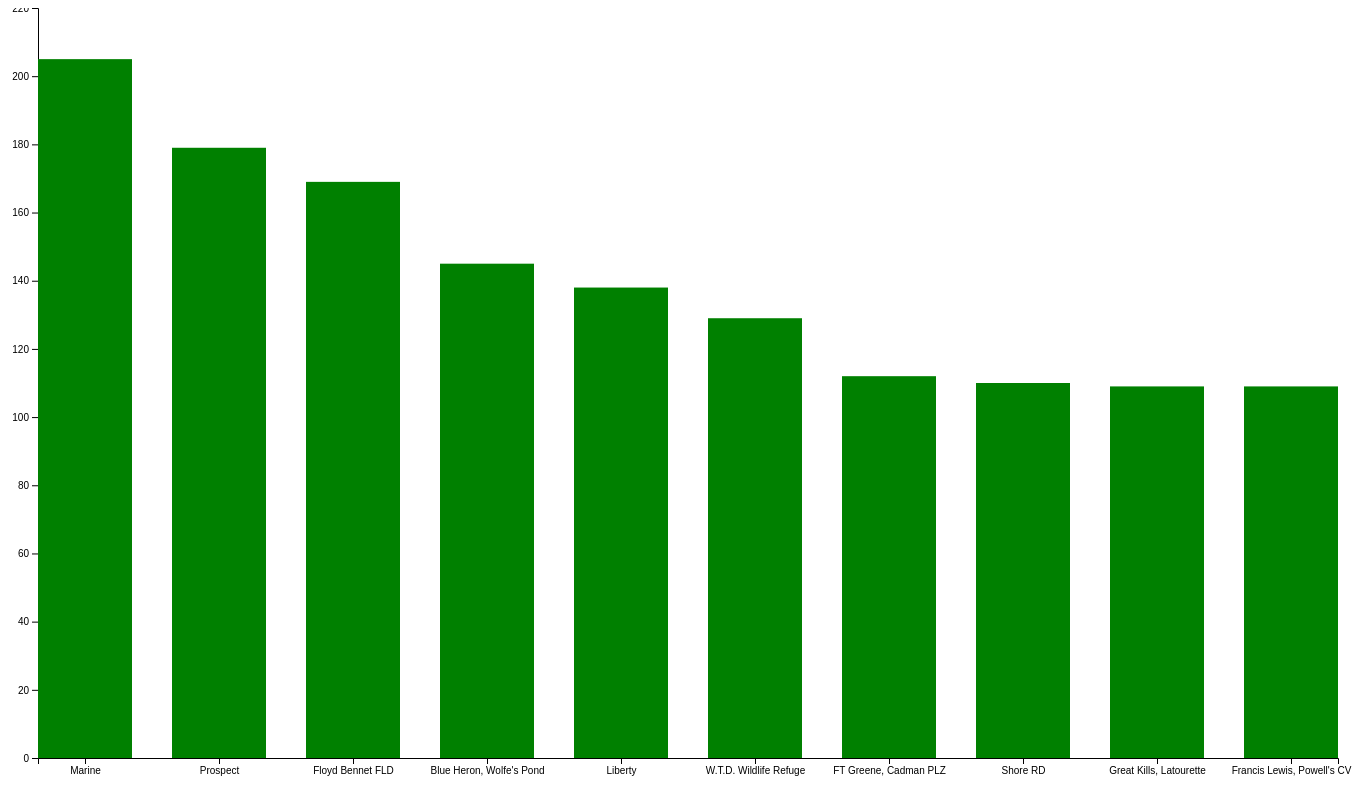
D3 v5 page, settled after 480 driven frames (8 s of simulated time); the page loaded 1 data file(s).



		d3.csv("311_Trees.csv")
				.then(function(data){
						var zipcodeDictionary = {}

						for(var d in data){
								var zipcode = data[d]["Incident Zip"]

								var existingKeys = Object.keys(zipcodeDictionary)

								if(existingKeys.indexOf(zipcode)==-1){//if zipcode is not already in dictionary
										zipcodeDictionary[zipcode]=1//set the countof that zipcode to 1
								}else{//if it is already in there
										//add one to the count
										zipcodeDictionary[zipcode]=zipcodeDictionary[zipcode]+1
								}
						}

					 // console.log(zipcodeDictionary)

						var zipcodeArray = Object.keys(zipcodeDictionary).map(function(key) {
							return [key, zipcodeDictionary[key]];
						});
//                console.log(zipcodeArray)
						// Sort the array based on the second element
						zipcodeArray.sort(function(first, second) {
							return second[1] - first[1];
						});
						var top10 = zipcodeArray.slice(0,10)

						console.log(top10)
				})
				.catch(function(error){ console.log("error")})
				//Using this data I created a new csv file with the names of each park
            d3.csv("park_dataset.csv")
            .then(function(data){
                drawChart(data)
            })
            .catch(function(error){ console.log("error")})


            function drawChart(data){
                var w = 1300
                var h = 750
                var padding = 50

                //the svg
                var svg = d3.select("#chart1")
                            .append("svg")
                            .attr("width",w+padding*2)
                            .attr("height",h+padding*2)

                //ordinal x-scale for my data
                var xScale = d3.scaleBand().domain(["Marine","Prospect","Floyd Bennet FLD",
																										"Blue Heron, Wolfe's Pond","Liberty",
																										"W.T.D. Wildlife Refuge","FT Greene, Cadman PLZ",
																										"Shore RD","Great Kills, Latourette",
																										"Francis Lewis, Powell's CV"]).range([0,w]).round(true).paddingInner(.3)
                //my corresponding x axis - nominal
                var xAxis = d3.axisBottom()
                    .scale(xScale)

                svg.append("g")
    				.attr("class", "axis")

                    .attr("transform", "translate("+padding+"," + (h) + ")")
                    .call(xAxis);

                var yScale = d3.scaleLinear().domain([0,220]).range([h,0])
                var yAxis = d3.axisLeft()
                    .scale(yScale)
                svg.append("g")
                    .attr("class", "axis")
    				.attr("transform", "translate("+padding+",0)")
    				.call(yAxis);


								svg.selectAll("rect")
                    .data(data)
                    .enter()
                    .append("rect")
                    .attr("x",function(d,i){
                        return xScale(d.park) + padding
                    })
                    .attr("y",function(d){
                        return yScale(d["c1"])
                    })
                    .attr("width",xScale.bandwidth())
                    .attr("height",function(d){
                        return h - yScale(d.c1)

                    })

										.attr("fill", "green")
										.on("click", function(d) {
												console.log(d["c1"]);
										})
										.on("mouseover", function() {
												d3.select(this)
													.attr("fill", "green");
										})
										.on("mouseout", function() {
												d3.select(this)
													//below are two lines of code to create a transition, but including them creates a problem
													.transtion("fade")
													.duration(250)
													.attr("fill", "rgb(0, 0, 0)");
										})
										.on("mouseover",function(d){

												var tx = parseFloat(d3.select(this).attr("x")) + xScale.bandwidth() / 2 -10;
												var ty = parseFloat(d3.select(this).attr("y")) - 10;
												svg.append("text")
													.text(d.c1)

														.attr("x",tx)
														.attr("y",ty)
														.attr("class","tooltip")
										})
										.on("mouseout",function(d){
												d3.selectAll(".tooltip")
												.remove()
										});
                }
		

### data: park_dataset.csv
park, c1
Marine, 205
Prospect, 179
Floyd Bennet FLD, 169
Blue Heron, Wolfe's Pond, 145
Liberty, 138
W.T.D. Wildlife Refuge, 129
FT Greene, Cadman PLZ, 112
Shore RD, 110
Great Kills, Latourette, 109
Francis Lewis, Powell's CV, 109